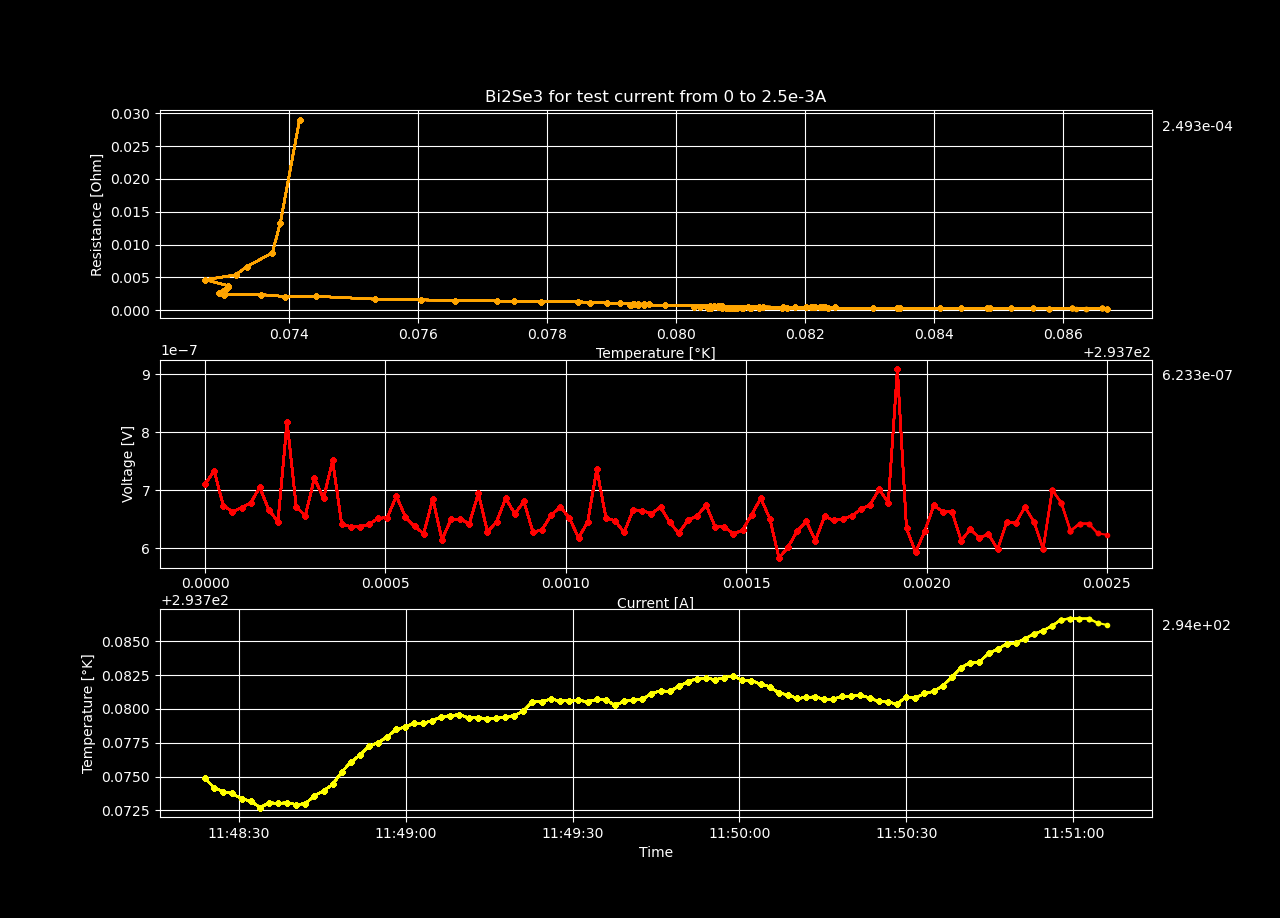

The data file committed next to this chart (first rows):
Datetime, Temperature [K], Voltage [V], Resistance [𝛀], Current Source [A], Electric Field [V/cm], Restivity [𝛀 cm], Current Density [A/cm2]
2024-01-10 11:48:23.914087, 293.8, 7.10946293e-07, inf, 0.0, 1.3672044096153848e-05, inf, 0.0
2024-01-10 11:48:25.534987, 293.8, 7.3343566e-07, 0.02904, 2.5252525252525253e-05, 1.4104531923076924e-05, 0.04971, 0.0002837
2024-01-10 11:48:27.214551, 293.8, 6.73430959e-07, 0.01333, 5.0505050505050505e-05, 1.2950595365384615e-05, 0.02282, 0.0005675
2024-01-10 11:48:28.833907, 293.8, 6.63144421e-07, 0.008754, 7.575757575757576e-05, 1.2752777326923079e-05, 0.01498, 0.0008512
2024-01-10 11:48:30.470891, 293.8, 6.69901428e-07, 0.006632, 0.000101, 1.288271976923077e-05, 0.01135, 0.001135
2024-01-10 11:48:32.167750, 293.8, 6.78271832e-07, 0.005372, 0.0001263, 1.3043689076923079e-05, 0.009194, 0.001419
2024-01-10 11:48:33.787982, 293.8, 7.05097512e-07, 0.004654, 0.0001515, 1.355956753846154e-05, 0.007965, 0.001702
2024-01-10 11:48:35.420852, 293.8, 6.65968394e-07, 0.003767, 0.0001768, 1.28070845e-05, 0.006448, 0.001986
2024-01-10 11:48:37.037049, 293.8, 6.46000498e-07, 0.003198, 0.000202, 1.2423086500000001e-05, 0.005473, 0.00227
2024-01-10 11:48:38.664961, 293.8, 8.18451329e-07, 0.003601, 0.0002273, 1.5739448634615385e-05, 0.006164, 0.002554
2024-01-10 11:48:40.296983, 293.8, 6.72019293e-07, 0.002661, 0.0002525, 1.2923447942307692e-05, 0.004555, 0.002837
2024-01-10 11:48:41.945761, 293.8, 6.55681973e-07, 0.00236, 0.0002778, 1.260926871153846e-05, 0.00404, 0.003121
2024-01-10 11:48:43.565343, 293.8, 7.21132612e-07, 0.00238, 0.000303, 1.3867934846153847e-05, 0.004073, 0.003405
2024-01-10 11:48:45.219851, 293.8, 6.85936581e-07, 0.002089, 0.0003283, 1.3191088096153847e-05, 0.003576, 0.003689
2024-01-10 11:48:46.857017, 293.8, 7.51488122e-07, 0.002126, 0.0003535, 1.4451694653846155e-05, 0.003638, 0.003972
2024-01-10 11:48:48.481077, 293.8, 6.41159912e-07, 0.001693, 0.0003788, 1.2329998307692308e-05, 0.002897, 0.004256
2024-01-10 11:48:50.102383, 293.8, 6.37327537e-07, 0.001577, 0.000404, 1.2256298788461538e-05, 0.0027, 0.00454
2024-01-10 11:48:51.720203, 293.8, 6.37024995e-07, 0.001484, 0.0004293, 1.2250480673076925e-05, 0.00254, 0.004824
2024-01-10 11:48:53.342940, 293.8, 6.41563174e-07, 0.001411, 0.0004545, 1.2337753346153846e-05, 0.002416, 0.005107
2024-01-10 11:48:54.960505, 293.8, 6.51647861e-07, 0.001358, 0.0004798, 1.2531689634615386e-05, 0.002325, 0.005391
2024-01-10 11:48:56.616918, 293.8, 6.52958891e-07, 0.001293, 0.0005051, 1.255690175e-05, 0.002213, 0.005675
2024-01-10 11:48:58.234375, 293.8, 6.89969991e-07, 0.001301, 0.0005303, 1.3268653673076924e-05, 0.002227, 0.005958
2024-01-10 11:48:59.862466, 293.8, 6.53765446e-07, 0.001177, 0.0005556, 1.2572412423076924e-05, 0.002014, 0.006242
2024-01-10 11:49:01.483467, 293.8, 6.37730551e-07, 0.001098, 0.0005808, 1.2264049057692309e-05, 0.001879, 0.006526
2024-01-10 11:49:03.105608, 293.8, 6.25225333e-07, 0.001032, 0.0006061, 1.2023564096153846e-05, 0.001766, 0.00681
2024-01-10 11:49:04.727557, 293.8, 6.85431896e-07, 0.001086, 0.0006313, 1.3181382615384616e-05, 0.001858, 0.007093
2024-01-10 11:49:06.364998, 293.8, 6.14838015e-07, 0.0009364, 0.0006566, 1.182380798076923e-05, 0.001603, 0.007377
2024-01-10 11:49:07.997775, 293.8, 6.49832515e-07, 0.0009531, 0.0006818, 1.2496779134615385e-05, 0.001631, 0.007661
2024-01-10 11:49:09.653968, 293.8, 6.50538431e-07, 0.00092, 0.0007071, 1.2510354442307693e-05, 0.001575, 0.007945
2024-01-10 11:49:11.281260, 293.8, 6.42369709e-07, 0.0008772, 0.0007323, 1.2353263634615385e-05, 0.001501, 0.008228
2024-01-10 11:49:12.927572, 293.8, 6.94709871e-07, 0.000917, 0.0007576, 1.3359805211538463e-05, 0.00157, 0.008512
2024-01-10 11:49:14.578587, 293.8, 6.28452422e-07, 0.0008028, 0.0007828, 1.2085623500000001e-05, 0.001374, 0.008796
2024-01-10 11:49:16.206624, 293.8, 6.45899192e-07, 0.0007993, 0.0008081, 1.2421138307692307e-05, 0.001368, 0.00908
2024-01-10 11:49:17.850268, 293.8, 6.86238721e-07, 0.0008235, 0.0008333, 1.319689848076923e-05, 0.001409, 0.009363
2024-01-10 11:49:19.481841, 293.8, 6.59513886e-07, 0.0007681, 0.0008586, 1.2682959346153846e-05, 0.001315, 0.009647
2024-01-10 11:49:21.104341, 293.8, 6.80792899e-07, 0.0007703, 0.0008838, 1.3092171134615384e-05, 0.001318, 0.009931
2024-01-10 11:49:22.766703, 293.8, 6.27343172e-07, 0.0006901, 0.0009091, 1.206429176923077e-05, 0.001181, 0.01021
2024-01-10 11:49:24.410567, 293.8, 6.32284739e-07, 0.0006767, 0.0009343, 1.2159321903846154e-05, 0.001158, 0.0105
2024-01-10 11:49:26.054687, 293.8, 6.57496839e-07, 0.0006852, 0.0009596, 1.2644169980769231e-05, 0.001173, 0.01078
2024-01-10 11:49:27.703398, 293.8, 6.71514561e-07, 0.0006818, 0.0009848, 1.2913741557692308e-05, 0.001167, 0.01107
2024-01-10 11:49:29.370555, 293.8, 6.51748099e-07, 0.0006452, 0.00101, 1.253361728846154e-05, 0.001104, 0.01135
2024-01-10 11:49:30.999594, 293.8, 6.18165598e-07, 0.0005971, 0.001035, 1.1887799961538461e-05, 0.001022, 0.01163
2024-01-10 11:49:32.683372, 293.8, 6.45193178e-07, 0.0006083, 0.001061, 1.2407561115384617e-05, 0.001041, 0.01192
2024-01-10 11:49:34.306996, 293.8, 7.36763505e-07, 0.0006785, 0.001086, 1.4168528942307694e-05, 0.001161, 0.0122
2024-01-10 11:49:35.948671, 293.8, 6.5285766e-07, 0.0005876, 0.001111, 1.2554955e-05, 0.001006, 0.01248
2024-01-10 11:49:37.573124, 293.8, 6.47411882e-07, 0.0005697, 0.001136, 1.2450228500000001e-05, 0.0009751, 0.01277
2024-01-10 11:49:39.222699, 293.8, 6.27343054e-07, 0.0005401, 0.001162, 1.20642895e-05, 0.0009243, 0.01305
2024-01-10 11:49:40.859246, 293.8, 6.66573332e-07, 0.0005616, 0.001187, 1.2818717923076924e-05, 0.0009612, 0.01334
2024-01-10 11:49:42.498864, 293.8, 6.6475792e-07, 0.0005484, 0.001212, 1.2783806153846155e-05, 0.0009387, 0.01362
2024-01-10 11:49:44.145153, 293.8, 6.597155e-07, 0.0005332, 0.001237, 1.2686836538461539e-05, 0.0009125, 0.0139
2024-01-10 11:49:45.797304, 293.8, 6.71111121e-07, 0.0005315, 0.001263, 1.2905983096153847e-05, 0.0009097, 0.01419
2024-01-10 11:49:47.435450, 293.8, 6.44890427e-07, 0.0005007, 0.001288, 1.240173898076923e-05, 0.000857, 0.01447
2024-01-10 11:49:49.081065, 293.8, 6.25930936e-07, 0.0004767, 0.001313, 1.2037133384615385e-05, 0.0008158, 0.01475
2024-01-10 11:49:50.721934, 293.8, 6.48319308e-07, 0.0004844, 0.001338, 1.2467679e-05, 0.0008291, 0.01504
2024-01-10 11:49:52.353317, 293.8, 6.55479709e-07, 0.0004807, 0.001364, 1.2605379019230769e-05, 0.0008227, 0.01532
2024-01-10 11:49:53.983664, 293.8, 6.74439204e-07, 0.0004856, 0.001389, 1.2969984692307693e-05, 0.0008311, 0.01561
2024-01-10 11:49:55.605370, 293.8, 6.36621275e-07, 0.0004502, 0.001414, 1.2242716826923077e-05, 0.0007705, 0.01589
2024-01-10 11:49:57.230775, 293.8, 6.37125458e-07, 0.0004426, 0.001439, 1.2252412653846154e-05, 0.0007576, 0.01617
2024-01-10 11:49:58.863252, 293.8, 6.24620257e-07, 0.0004265, 0.001465, 1.2011928019230771e-05, 0.0007299, 0.01646
2024-01-10 11:50:00.503787, 293.8, 6.31477747e-07, 0.0004238, 0.00149, 1.2143802826923077e-05, 0.0007254, 0.01674
... 40 more rows
